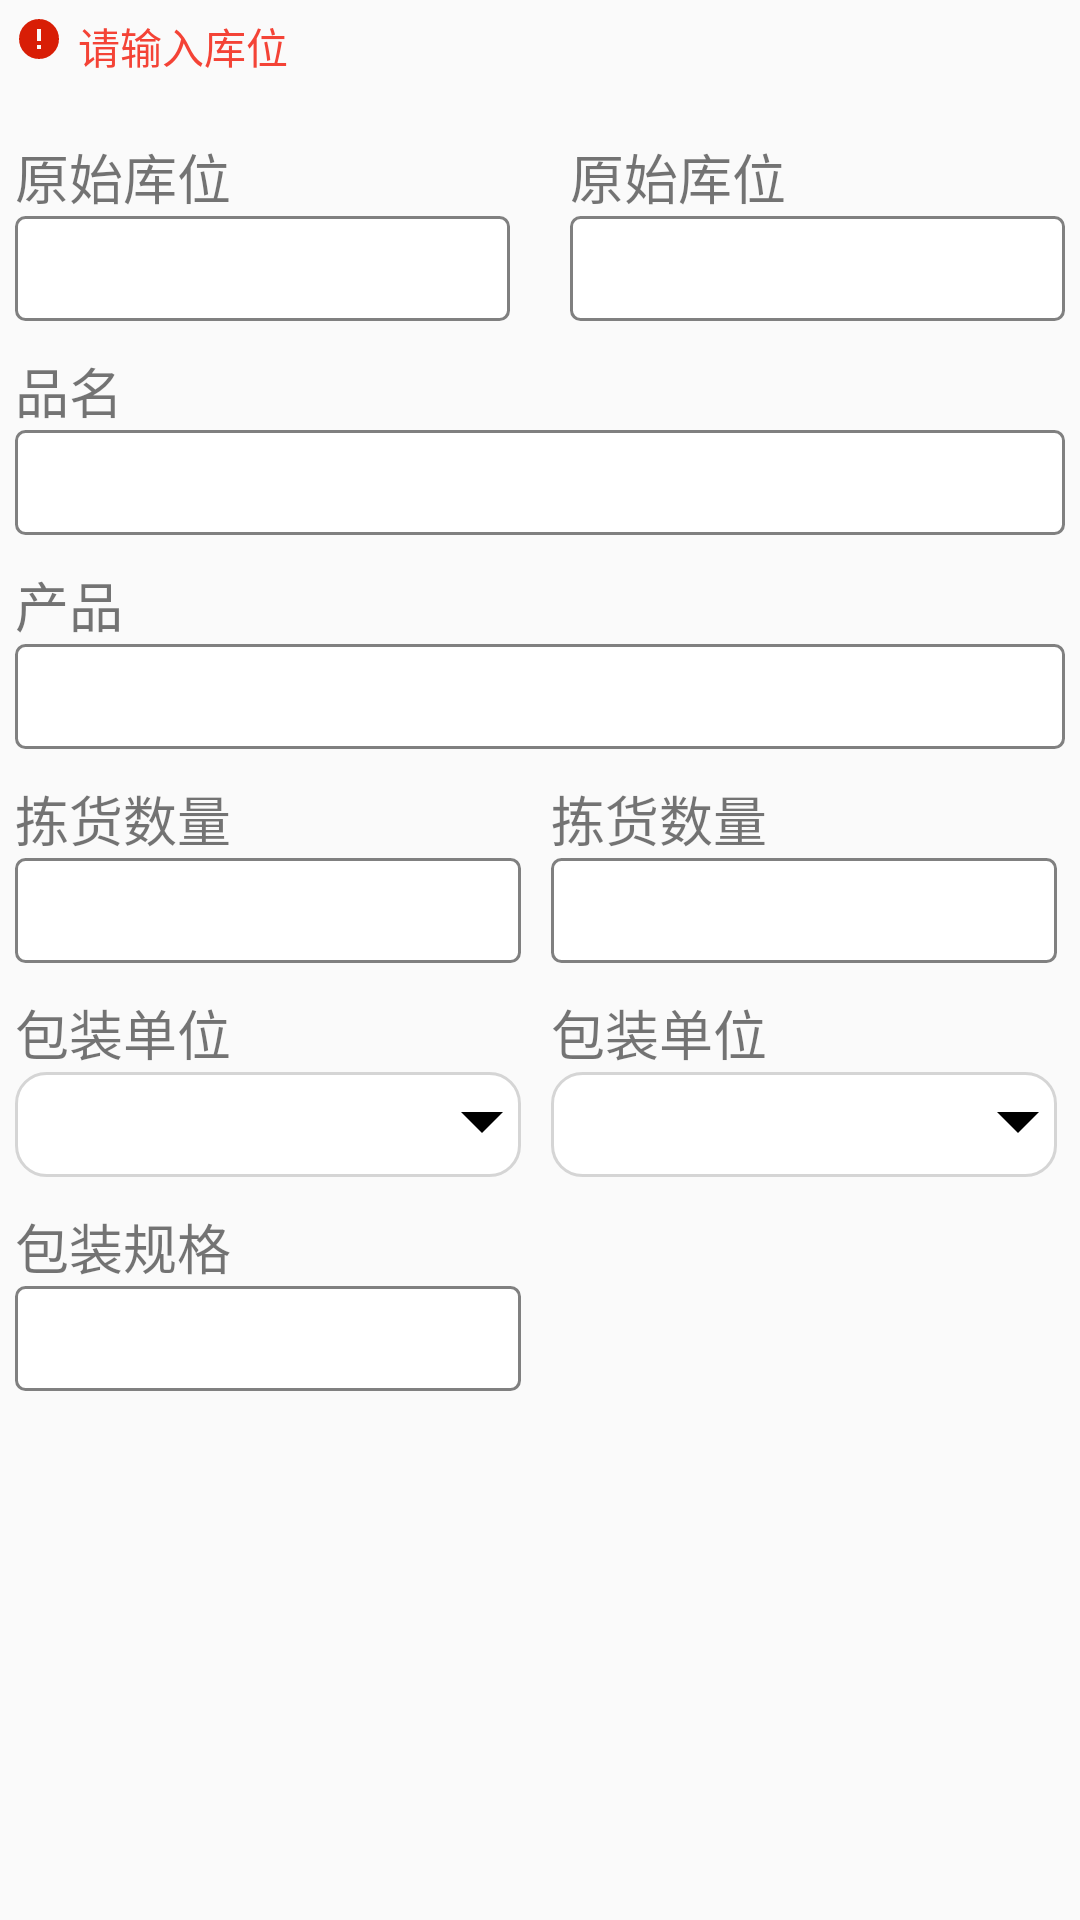

Layout XML and referenced resources for this Android screen:
<!-- AndroidManifest.xml: application theme AppTheme -->
<!-- res/layout/fragment_pick_mess.xml -->
<?xml version="1.0" encoding="utf-8"?>
<LinearLayout xmlns:android="http://schemas.android.com/apk/res/android"
    xmlns:app="http://schemas.android.com/apk/res-auto"
    xmlns:tools="http://schemas.android.com/tools"
    android:layout_width="match_parent"
    android:layout_height="match_parent"
    android:focusableInTouchMode="true"
    android:orientation="vertical"
    android:padding="5dp"
    tools:context=".ui.activity.ReceiveMessActivity">

    
    <LinearLayout
        android:layout_width="match_parent"
        android:layout_height="wrap_content"
        android:orientation="horizontal"
        >

        <ImageView
            android:layout_width="wrap_content"
            android:layout_height="wrap_content"
            android:src="@mipmap/error" />

        <TextView
            android:layout_width="match_parent"
            android:layout_height="wrap_content"
            android:layout_marginLeft="5dp"
            android:text="请输入库位"
            android:textColor="@color/md_red_500" />

    </LinearLayout>

    <LinearLayout
        android:layout_width="match_parent"
        android:layout_height="wrap_content"
        android:layout_marginTop="10dp"
        android:orientation="horizontal"
        android:weightSum="2">

        <LinearLayout
            android:layout_width="0dp"
            android:layout_height="wrap_content"
            android:layout_weight="1"
            android:orientation="vertical"
            android:paddingRight="10dp"
            android:paddingTop="10dp">

            <TextView
                android:layout_width="wrap_content"
                android:layout_height="wrap_content"
                android:layout_marginTop="0dp"
                android:text="原始库位"
                android:textSize="18sp" />

            <EditText
                android:layout_width="match_parent"
                android:layout_height="@dimen/ed_height"
                android:background="@drawable/back_text"
                android:enabled="false"
                android:gravity="center"
                android:singleLine="true" />

        </LinearLayout>

        <LinearLayout
            android:layout_width="0dp"
            android:layout_height="wrap_content"
            android:layout_weight="1"
            android:orientation="vertical"
            android:paddingLeft="10dp"
            android:paddingTop="10dp">

            <TextView
                android:layout_width="wrap_content"
                android:layout_height="wrap_content"
                android:layout_marginTop="0dp"
                android:text="原始库位"
                android:textSize="18sp" />

            <EditText
                android:layout_width="match_parent"
                android:layout_height="@dimen/ed_height"
                android:background="@drawable/back_text"
                android:enabled="false"
                android:gravity="center"
                android:singleLine="true" />

        </LinearLayout>


    </LinearLayout>

    <TextView
        android:layout_width="wrap_content"
        android:layout_height="wrap_content"
        android:layout_marginTop="10dp"
        android:text="品名"
        android:textSize="18sp" />

    <EditText
        android:layout_width="match_parent"
        android:layout_height="@dimen/ed_height"
        android:background="@drawable/back_text"
        android:gravity="center"
        android:singleLine="true" />

    <TextView
        android:layout_width="wrap_content"
        android:layout_height="wrap_content"
        android:layout_marginTop="10dp"
        android:text="产品"
        android:textSize="18sp" />

    <EditText
        android:id="@+id/et_danhao"
        android:layout_width="match_parent"
        android:layout_height="@dimen/ed_height"
        android:background="@drawable/back_text"
        android:gravity="center"
        android:singleLine="true" />
    <LinearLayout
        android:layout_marginRight="2.5dp"
        android:layout_width="match_parent"
        android:layout_height="wrap_content"
        android:weightSum="2">

        <LinearLayout
            android:layout_weight="1"
            android:layout_width="0dp"
            android:layout_marginRight="5dp"
            android:layout_height="match_parent"
            android:orientation="vertical">
            <TextView
                android:layout_width="wrap_content"
                android:layout_height="wrap_content"
                android:layout_marginTop="10dp"
                android:text="拣货数量"
                android:textSize="18sp" />

            <EditText
                android:layout_width="match_parent"
                android:layout_height="@dimen/ed_height"
                android:background="@drawable/back_text"
                android:enabled="false"
                android:gravity="center"
                android:singleLine="true" />

            <TextView
                android:layout_width="wrap_content"
                android:layout_height="wrap_content"
                android:layout_marginTop="10dp"
                android:text="包装单位"
                android:textSize="18sp" />

            <Spinner
                android:singleLine="true"
                android:gravity="center"
                android:background="@drawable/spinner_back"
                android:layout_width="match_parent"
                android:layout_height="@dimen/ed_height"
                />

            <TextView
                android:layout_width="wrap_content"
                android:layout_height="wrap_content"
                android:layout_marginTop="10dp"
                android:text="包装规格"
                android:textSize="18sp" />

            <EditText
                android:layout_width="match_parent"
                android:layout_height="@dimen/ed_height"
                android:background="@drawable/back_text"
                android:enabled="false"
                android:gravity="center"
                android:singleLine="true" />
        </LinearLayout>

        <LinearLayout
            android:layout_marginLeft="5dp"
            android:layout_weight="1"
            android:layout_width="0dp"
            android:layout_height="match_parent"
            android:orientation="vertical">
            <TextView
                android:layout_width="wrap_content"
                android:layout_height="wrap_content"
                android:layout_marginTop="10dp"
                android:text="拣货数量"
                android:textSize="18sp" />

            <EditText
                android:layout_width="match_parent"
                android:layout_height="@dimen/ed_height"
                android:background="@drawable/back_text"
                android:enabled="false"
                android:gravity="center"
                android:singleLine="true" />

            <TextView
                android:layout_width="wrap_content"
                android:layout_height="wrap_content"
                android:layout_marginTop="10dp"
                android:text="包装单位"
                android:textSize="18sp" />

            <Spinner
                android:id="@+id/sp_cangku"
                android:singleLine="true"
                android:gravity="center"
                android:background="@drawable/spinner_back"
                android:layout_width="match_parent"
                android:layout_height="@dimen/ed_height"
                />
        </LinearLayout>

    </LinearLayout>

</LinearLayout>
<!-- resources referenced by this layout -->
<resources>
  <color name="md_red_500">#F44336</color>
  <dimen name="ed_height">35dp</dimen>
  <!-- drawable back_text (drawable) -->
  <?xml version="1.0" encoding="utf-8"?>
  <shape xmlns:android="http://schemas.android.com/apk/res/android">
      <stroke android:color="@color/dark_grey" android:width="1dp"/>
      <solid android:color="@color/white"/>
      <corners android:radius="3dp"/>
  </shape>
  <!-- drawable spinner_back (drawable) -->
  <?xml version="1.0" encoding="utf-8"?>
  <layer-list xmlns:android="http://schemas.android.com/apk/res/android" >
      //第一组item 圆角边框。
      <item>
          <shape>
              <stroke
                  android:width="1dp"
              android:color="#D5D5D5" />		//边框线宽度//边框线颜色
              <corners android:radius="10dp" />		//圆角度数
              <solid android:color="#ffffff" >		//背景颜色
              </solid>
              <padding android:right="5dp" />		//边距
          </shape>
      </item>
      //第二组item 插入图片(spinner箭头)
      <item>
          <bitmap
              android:gravity="end"
          android:src="@mipmap/xiala" />	//箭头图片//end把箭头放再spinner最右侧
      </item>
  </layer-list>
  <!-- mipmap error: png bitmap (mipmap-xxhdpi, 801 bytes) -->
  <style name="AppTheme" parent="Theme.AppCompat.Light.DarkActionBar">
          <item name="android:actionButtonStyle">@style/ActionButtonStyle</item>
          <item name="colorPrimary">@color/colorPrimary</item>
      </style>
  <color name="dark_grey">#808080</color>
  <color name="white">#FFFFFF</color>
  <style name="ActionButtonStyle" parent="@android:style/Widget.Holo.Light.ActionButton">
          <item name="android:minWidth">0dp</item>
          <item name="android:paddingLeft">0dp</item>
          <item name="android:paddingRight">5dp</item>
      </style>
  <color name="colorPrimary">#1379D6</color>
</resources>
